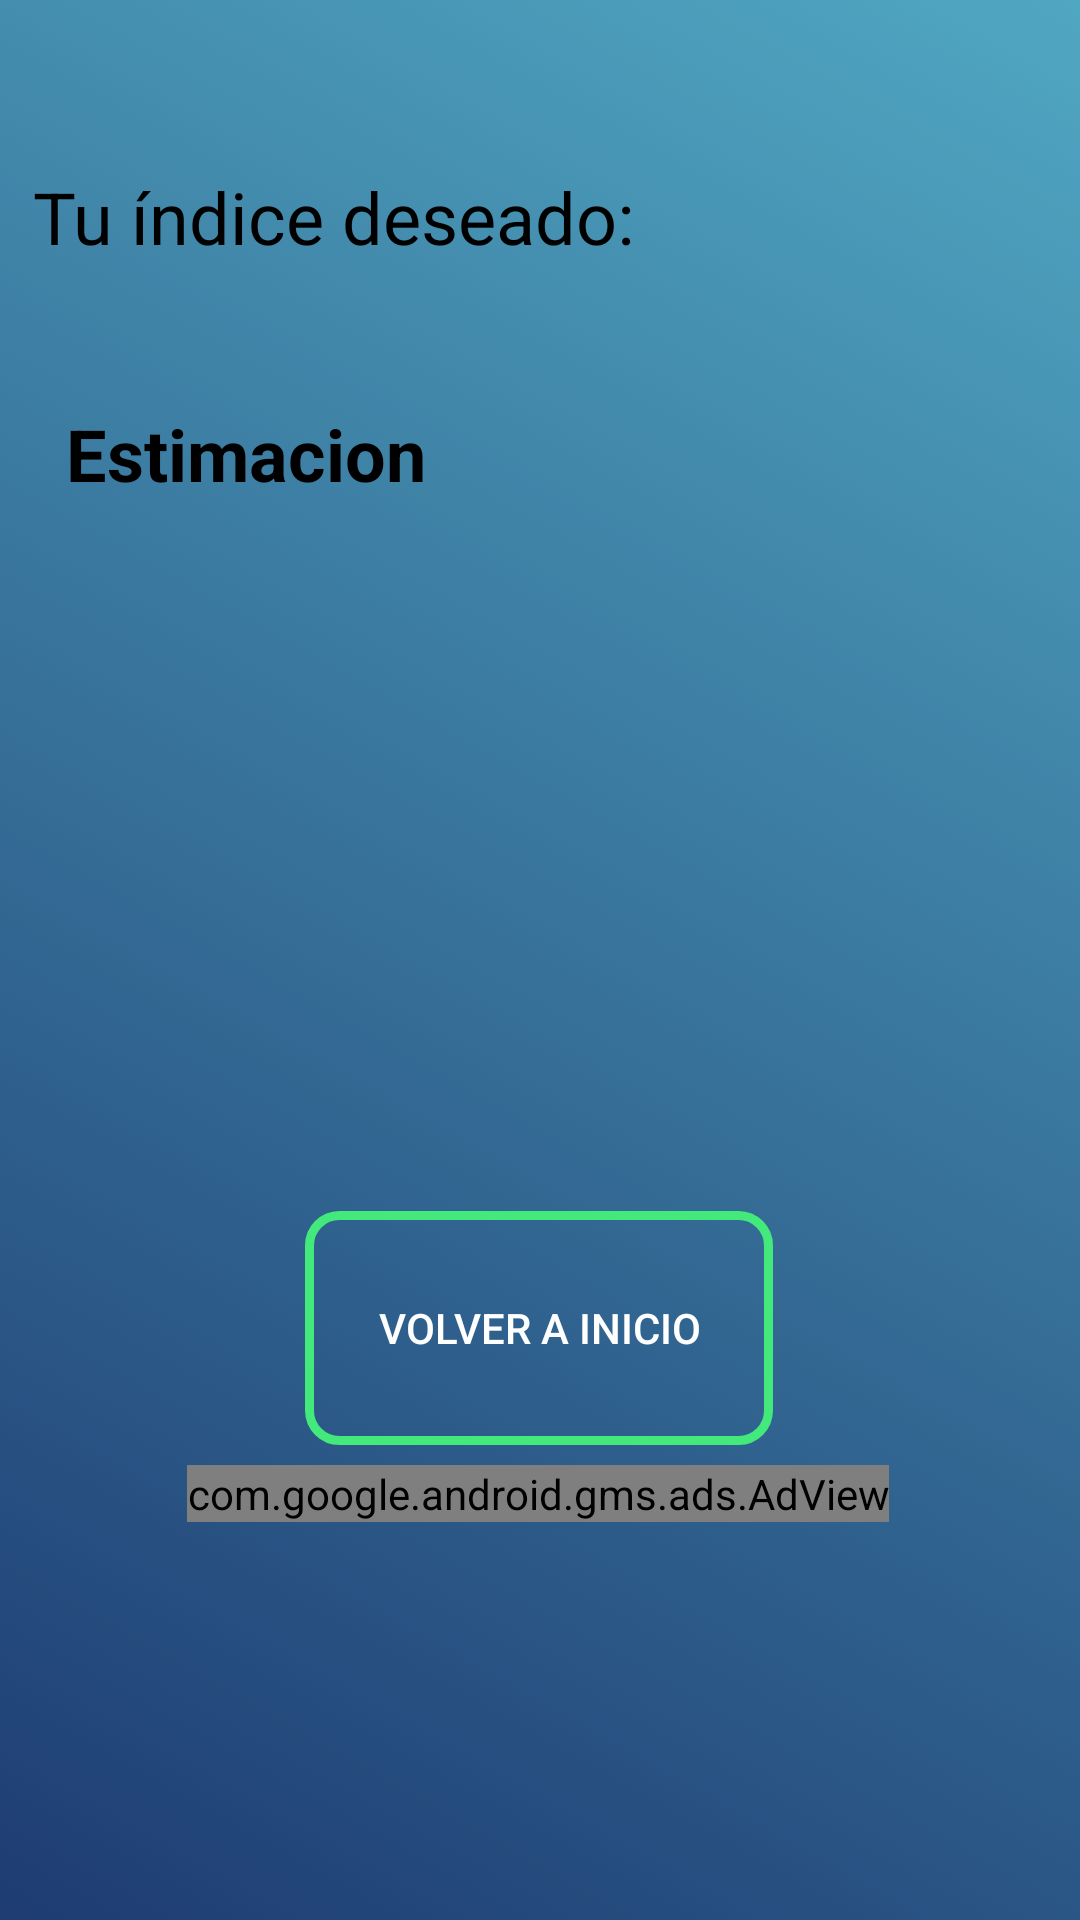

Here is an Android app screen rendered from its layout file. Give the layout XML and the strings, colors and styles it references.
<!-- AndroidManifest.xml: application theme Theme.AppCompat.DayNight.NoActionBar -->
<!-- res/layout/activity_resultados_estimaciones.xml -->
<?xml version="1.0" encoding="utf-8"?>
<androidx.constraintlayout.widget.ConstraintLayout xmlns:android="http://schemas.android.com/apk/res/android"
    xmlns:app="http://schemas.android.com/apk/res-auto"
    xmlns:tools="http://schemas.android.com/tools"
    android:layout_width="match_parent"
    android:layout_height="match_parent"
    android:background="@drawable/gradient_background"
    tools:context="ICMA.promedy.Promedy.resultadosEstimaciones">

    <TextView
        android:id="@+id/mensaje"
        android:layout_width="wrap_content"
        android:layout_height="wrap_content"
        android:text="Estimacion"
        android:textColor="#000000"
        android:textSize="24sp"
        android:textStyle="bold"
        app:layout_constraintBottom_toBottomOf="parent"
        app:layout_constraintEnd_toEndOf="parent"
        app:layout_constraintHorizontal_bias="0.091"
        app:layout_constraintStart_toStartOf="parent"
        app:layout_constraintTop_toTopOf="parent"
        app:layout_constraintVertical_bias="0.222" />

    <com.google.android.gms.ads.AdView
        android:id="@+id/adView6"
        android:layout_width="wrap_content"
        android:layout_height="wrap_content"
        android:layout_alignParentBottom="true"
        android:layout_centerHorizontal="true"
        android:layout_marginBottom="128dp"
        app:adSize="BANNER"
        app:adUnitId="ca-app-pub-7031806659052855/2719111926"
        app:layout_constraintBottom_toBottomOf="parent"
        app:layout_constraintEnd_toEndOf="parent"
        app:layout_constraintHorizontal_bias="0.494"
        app:layout_constraintStart_toStartOf="parent"
        app:layout_constraintTop_toBottomOf="@+id/button3"
        app:layout_constraintVertical_bias="0.6"></com.google.android.gms.ads.AdView>

    <Button
        android:id="@+id/button3"
        android:layout_width="156dp"
        android:layout_height="78dp"
        android:background="@drawable/animaboton"
        android:onClick="regresar"
        android:padding="10dp"
        android:text="@string/volver"
        android:textColor="#FFFFFF"
        app:layout_constraintBottom_toBottomOf="parent"
        app:layout_constraintEnd_toEndOf="parent"
        app:layout_constraintHorizontal_bias="0.498"
        app:layout_constraintStart_toStartOf="parent"
        app:layout_constraintTop_toTopOf="parent"
        app:layout_constraintVertical_bias="0.718" />

    <TextView
        android:id="@+id/indiceresulde"
        android:layout_width="wrap_content"
        android:layout_height="wrap_content"
        android:text="@string/resulesti"
        android:textColor="#000000"
        android:textSize="24sp"
        app:layout_constraintBottom_toBottomOf="parent"
        app:layout_constraintEnd_toEndOf="parent"
        app:layout_constraintHorizontal_bias="0.068"
        app:layout_constraintStart_toStartOf="parent"
        app:layout_constraintTop_toTopOf="parent"
        app:layout_constraintVertical_bias="0.092" />

</androidx.constraintlayout.widget.ConstraintLayout>
<!-- resources referenced by this layout -->
<resources>
  <!-- drawable animaboton (drawable) -->
  <?xml version="1.0" encoding="utf-8"?>
  <selector xmlns:android="http://schemas.android.com/apk/res/android">
      <item android:drawable="@drawable/custom_button" android:state_pressed="true"></item>
      <item android:drawable="@drawable/custombutton2" android:state_pressed="false"></item>
  </selector>
  <!-- drawable gradient_background (drawable) -->
  <?xml version="1.0" encoding="utf-8"?>
  <selector xmlns:android="http://schemas.android.com/apk/res/android">
  <item>
      <shape>
          <gradient
              android:angle="45"
              android:startColor="#1e3c72"
              android:endColor="#50A7C2"
              android:type="linear"
              />
      </shape>
  </item>
  </selector>
  <string name="resulesti">Tu índice deseado:</string>
  <string name="volver">Volver a inicio</string>
  <!-- drawable custom_button (drawable) -->
  <?xml version="1.0" encoding="utf-8"?>
  <shape xmlns:android="http://schemas.android.com/apk/res/android" android:shape="rectangle">
      <gradient
          android:startColor="#84fab0"
          android:endColor="#8fd3f4"
          android:angle="90"
  
          >
  
  
      </gradient>
      <corners android:radius="10dp"/>
  
  </shape>
  <!-- drawable custombutton2 (drawable) -->
  <?xml version="1.0" encoding="utf-8"?>
  <shape xmlns:android="http://schemas.android.com/apk/res/android" android:shape="rectangle">
      <stroke android:color="#43e97b" android:width="3dp"/>
      <corners android:radius="10dp"/>
  
  </shape>
</resources>
